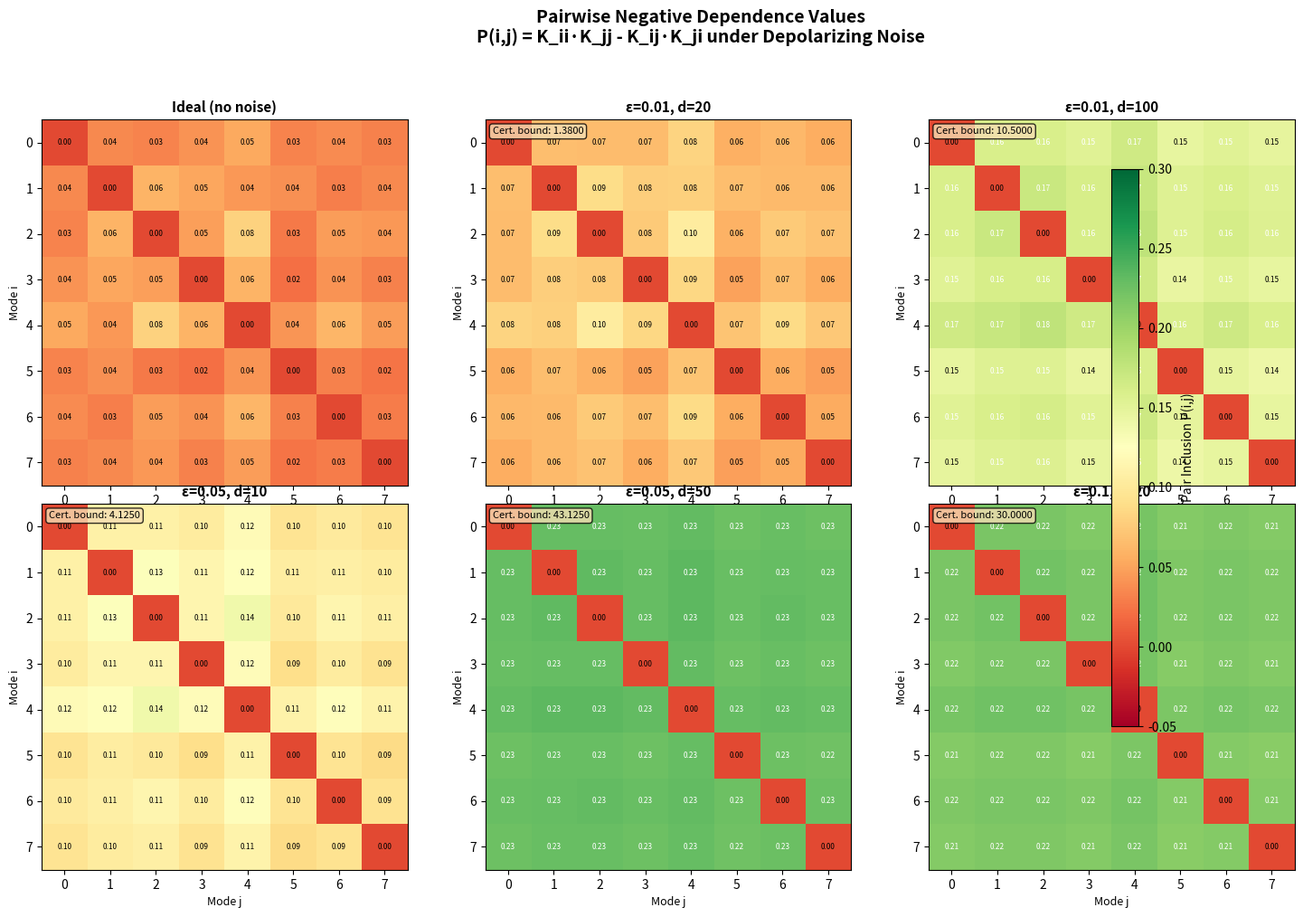

Write Python code to recreate this figure.
"""
Visualization: Negative Dependence Defect Heatmap

Shows the pairwise negative dependence values for ideal and noisy
fermionic states as heatmaps, along with the certified defect bound.
Illustrates how noise degrades the DPP quality certificate.
"""

import numpy as np
import matplotlib.pyplot as plt

def iterated_depolarizing(K, eps, d):
    n = K.shape[0]
    c = (1 - eps) ** d
    return c * K + (1 - c) / 2 * np.eye(n)

def neg_dep_matrix(K):
    n = K.shape[0]
    P = np.zeros((n, n))
    for i in range(n):
        for j in range(n):
            P[i, j] = K[i, i] * K[j, j] - K[i, j] * K[j, i]
    return P

# Correlation matrix (8x8 for better visualization)
n = 8
np.random.seed(42)
# Create a valid correlation matrix
A = np.random.randn(n, n) * 0.3
K = A @ A.T / n
K = K / (np.max(np.linalg.eigvalsh(K)) + 0.1)
K = (K + K.T) / 2

fig, axes = plt.subplots(2, 3, figsize=(16, 10))

configs = [
    (0.0, 0, 'Ideal (no noise)'),
    (0.01, 20, 'ε=0.01, d=20'),
    (0.01, 100, 'ε=0.01, d=100'),
    (0.05, 10, 'ε=0.05, d=10'),
    (0.05, 50, 'ε=0.05, d=50'),
    (0.1, 20, 'ε=0.1, d=20'),
]

vmin = -0.05
vmax = 0.3

for idx, (eps, d, title) in enumerate(configs):
    ax = axes[idx // 3, idx % 3]
    K_noisy = iterated_depolarizing(K, eps, d) if d > 0 else K
    P = neg_dep_matrix(K_noisy)

    im = ax.imshow(P, cmap='RdYlGn', vmin=vmin, vmax=vmax,
                    interpolation='nearest')
    ax.set_title(title, fontsize=11, fontweight='bold')

    # Add text annotations
    for i in range(n):
        for j in range(n):
            color = 'white' if abs(P[i, j]) > 0.15 else 'black'
            ax.text(j, i, f'{P[i,j]:.2f}', ha='center', va='center',
                   fontsize=6, color=color)

    ax.set_xticks(range(n))
    ax.set_yticks(range(n))
    ax.set_xlabel('Mode j', fontsize=9)
    ax.set_ylabel('Mode i', fontsize=9)

    # Show certified bound
    if d > 0:
        eta = 3 * d * eps / 2
        bound = 2 * (2 * eta + eta**2)
        ax.text(0.02, 0.98, f'Cert. bound: {bound:.4f}',
               transform=ax.transAxes, fontsize=8,
               verticalalignment='top',
               bbox=dict(boxstyle='round', facecolor='wheat', alpha=0.8))

fig.colorbar(im, ax=axes, shrink=0.8, label='Pair Inclusion P(i,j)')
plt.suptitle('Pairwise Negative Dependence Values\n'
             'P(i,j) = K_ii·K_jj - K_ij·K_ji under Depolarizing Noise',
             fontsize=14, fontweight='bold')
plt.tight_layout(rect=[0, 0, 0.92, 0.93])
plt.savefig('viz_neg_dep_heatmap.png', dpi=150, bbox_inches='tight')
plt.close()
print("Saved viz_neg_dep_heatmap.png")
